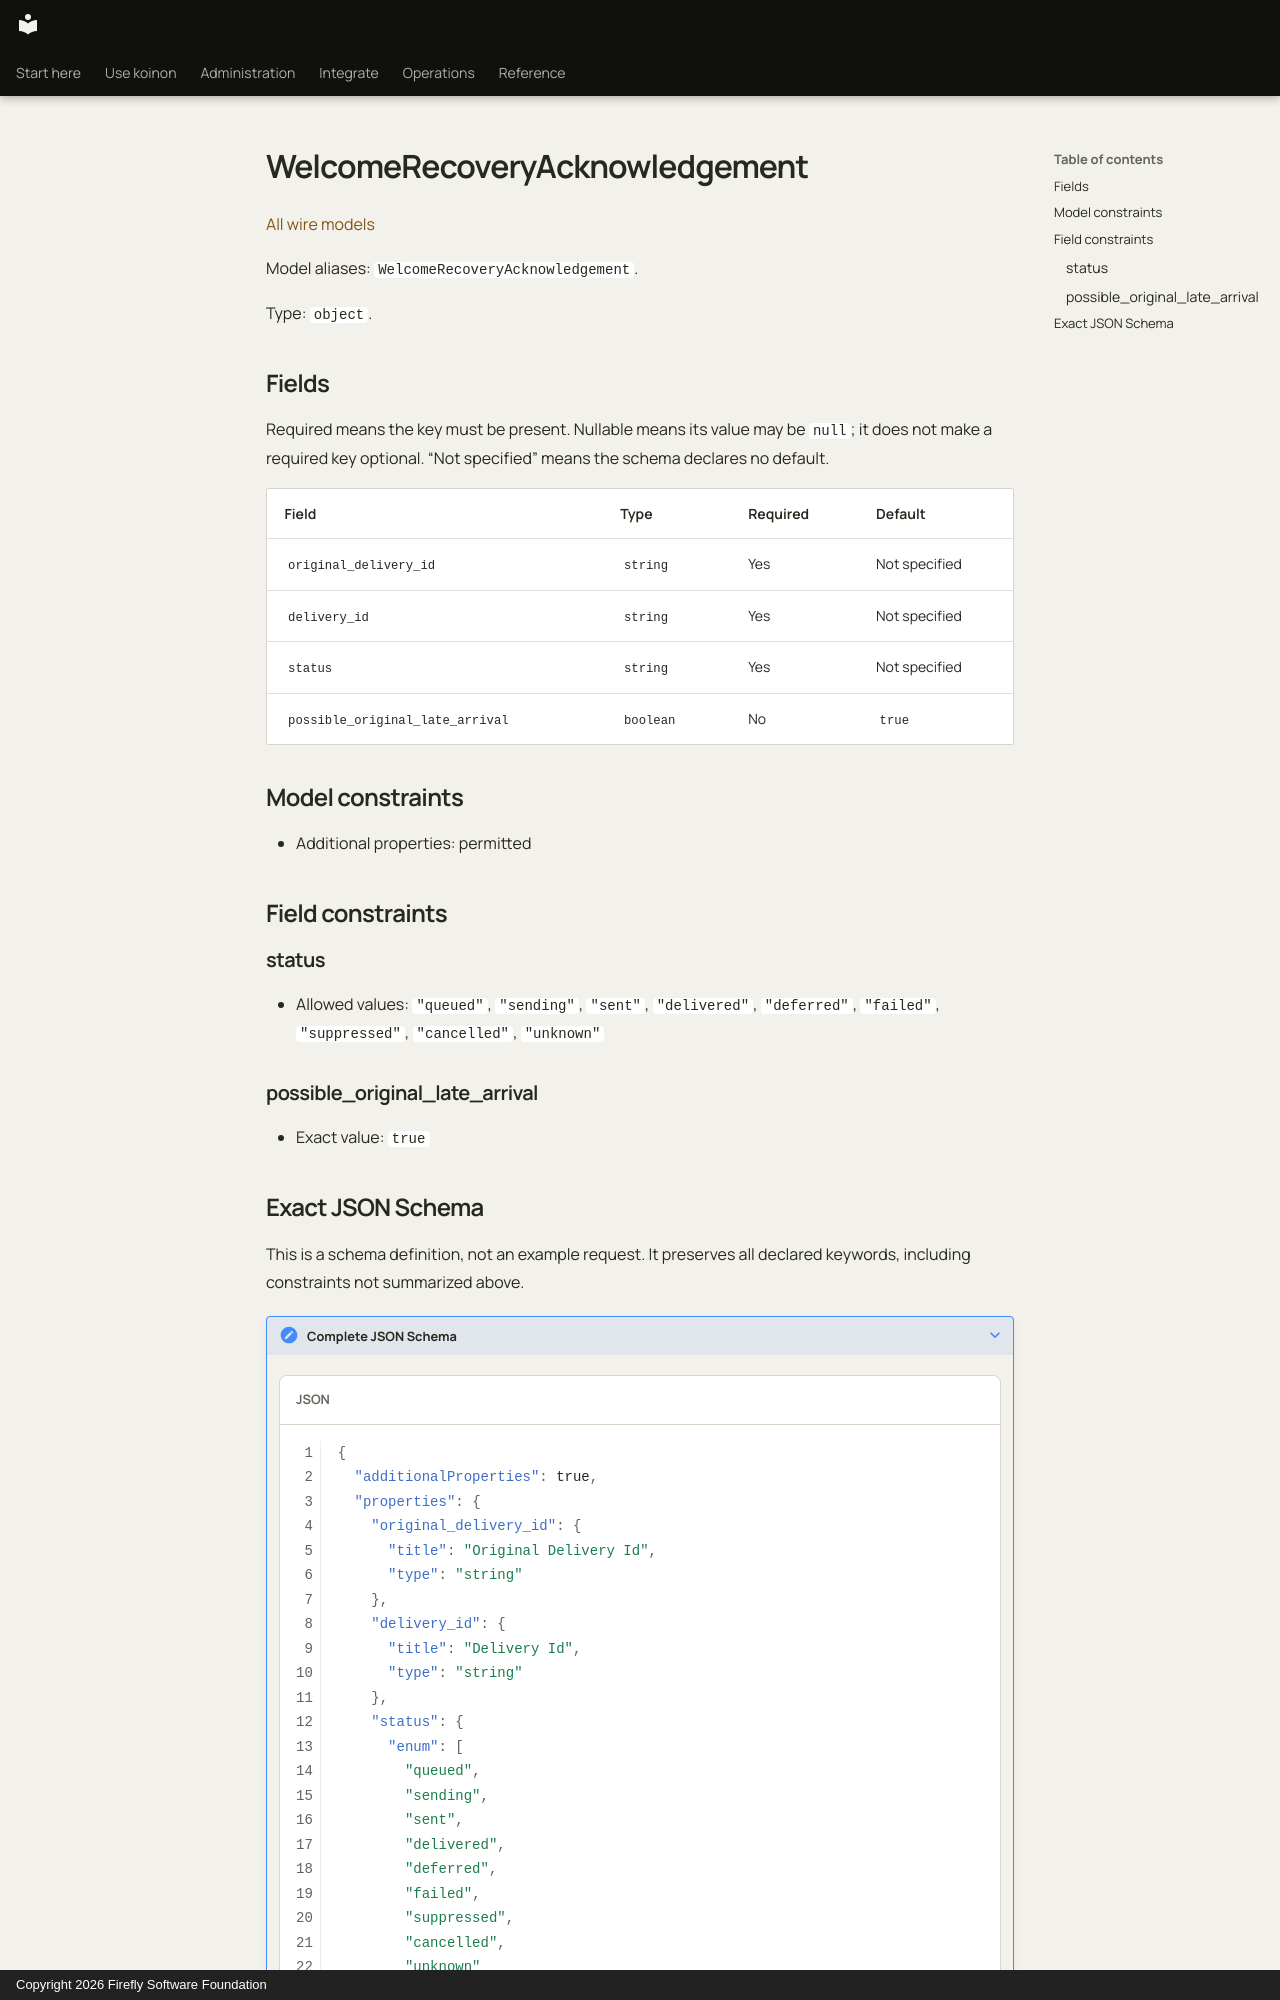

repository: fireflyframework/firefly-koinon · page: reference/models/welcomerecoveryacknowledgement/index.html · generator: mkdocs · copyright: Copyright 2026 Firefly Software Foundation

<!-- Copyright 2026 Firefly Software Foundation -->
<!-- SPDX-License-Identifier: Apache-2.0 -->

# WelcomeRecoveryAcknowledgement

[All wire models](index.md)

Model aliases: `WelcomeRecoveryAcknowledgement`.

Type: `object`.

## Fields

Required means the key must be present. Nullable means its value may be `null`; it does not make a required key optional. “Not specified” means the schema declares no default.

| Field | Type | Required | Default |
| --- | --- | --- | --- |
| `original_delivery_id` | `string` | Yes | Not specified |
| `delivery_id` | `string` | Yes | Not specified |
| `status` | `string` | Yes | Not specified |
| `possible_original_late_arrival` | `boolean` | No | `true` |

## Model constraints

- Additional properties: permitted

## Field constraints

### status

- Allowed values: `"queued"`, `"sending"`, `"sent"`, `"delivered"`, `"deferred"`, `"failed"`, `"suppressed"`, `"cancelled"`, `"unknown"`

### possible_original_late_arrival

- Exact value: `true`
